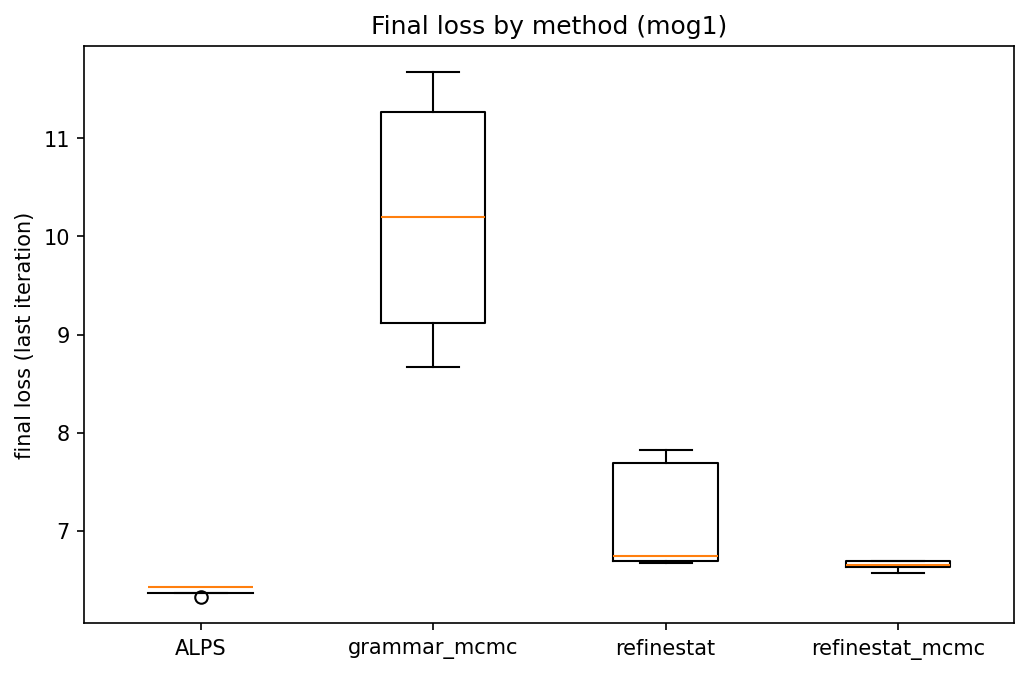

Data behind this chart, as committed beside it:
ALPS, grammar_mcmc, refinestat, refinestat_mcmc
inf, 9.114, 6.691, 6.653
6.446, 10.2, 6.748, 6.627
6.432, 11.27, 7.828, 6.567
6.324, 11.67, 7.688, 6.694
6.363, 8.671, 6.674, 6.696
